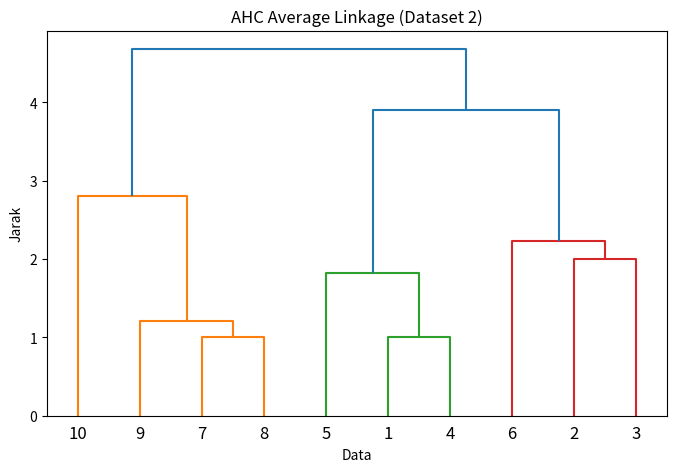

Recreate this plot in Python.
import numpy as np
import matplotlib.pyplot as plt
from scipy.cluster.hierarchy import dendrogram, linkage

# Dataset 2
X = np.array([
    [1, 1],
    [4, 1],
    [6, 1],
    [1, 2],
    [2, 3],
    [5, 3],
    [2, 5],
    [3, 5],
    [2, 6],
    [3, 8]
])

labels = [str(i) for i in range(1, 11)]

# Average linkage
Z = linkage(X, method='average', metric='euclidean')

plt.figure(figsize=(8, 5))
dendrogram(Z, labels=labels)
plt.title('AHC Average Linkage (Dataset 2)')
plt.xlabel('Data')
plt.ylabel('Jarak')
plt.show()

